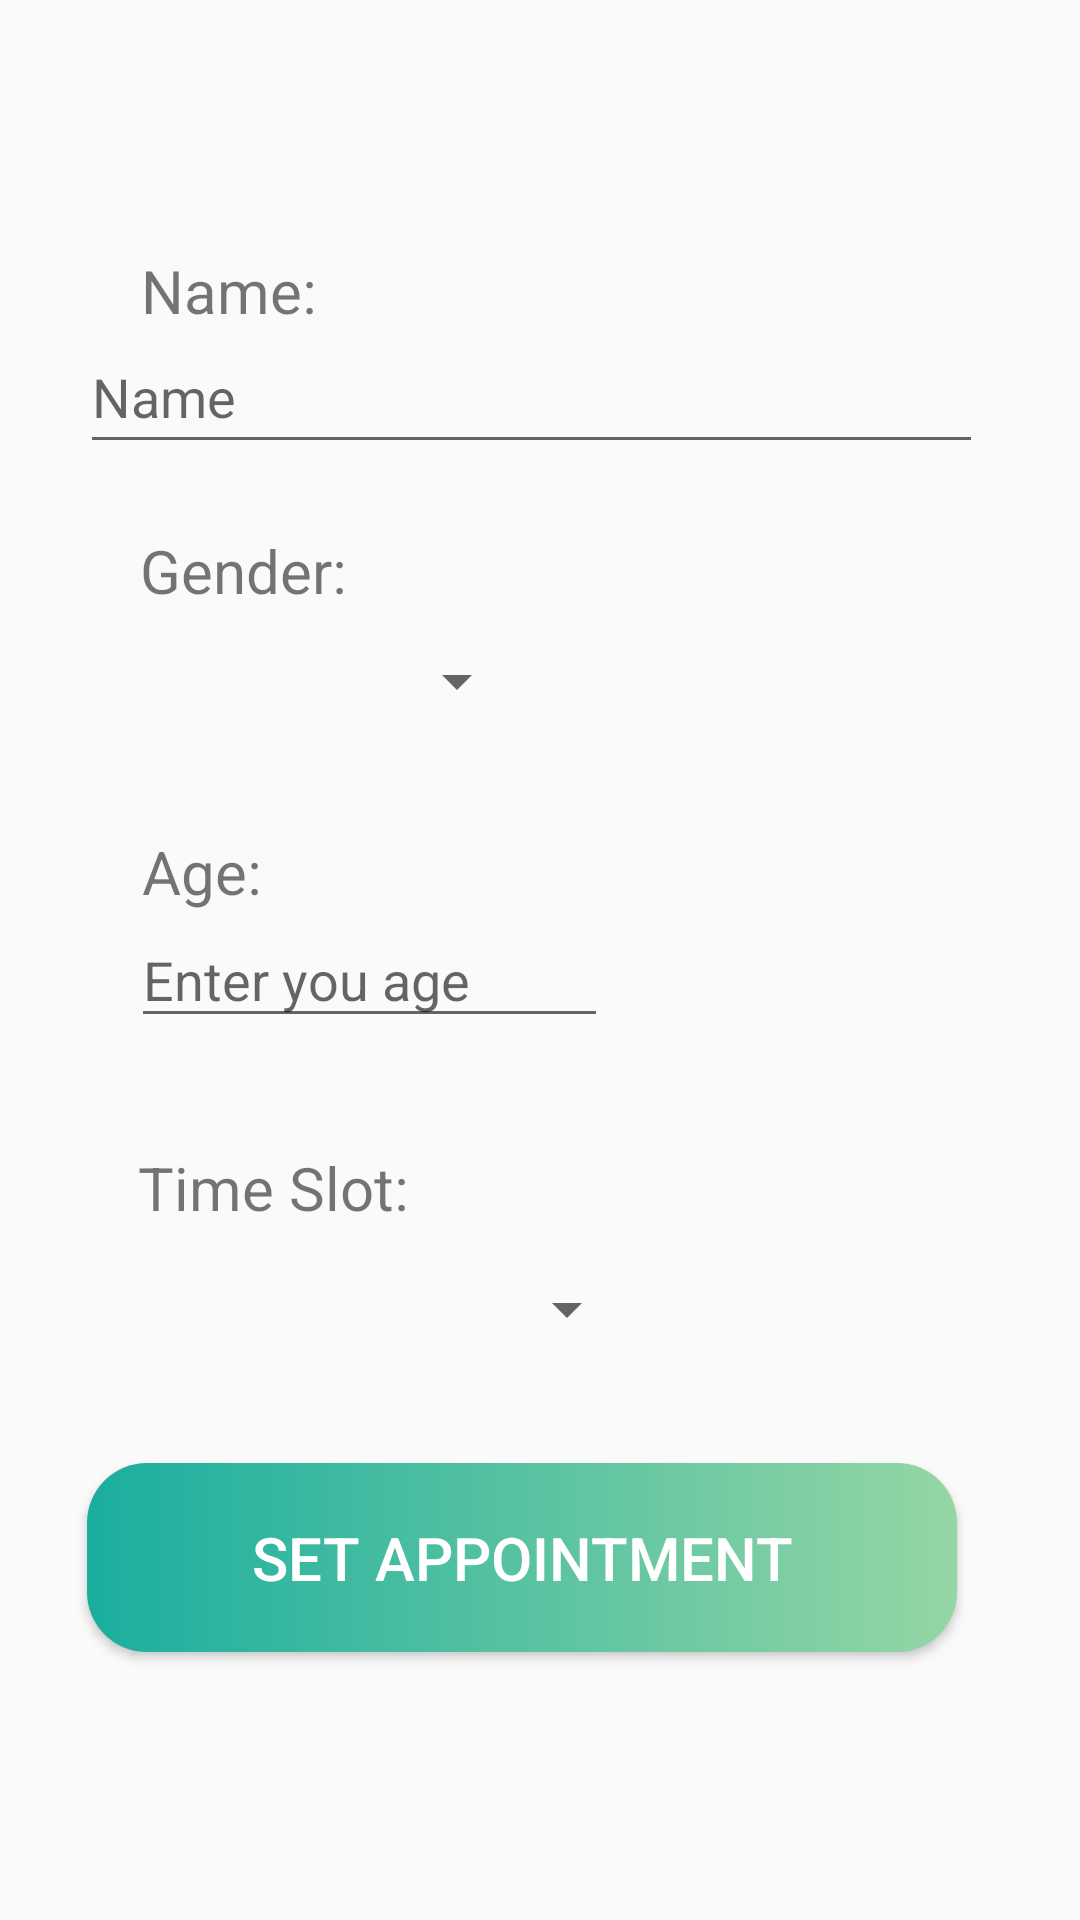

Here is an Android app screen rendered from its layout file. Give the layout XML and the strings, colors and styles it references.
<!-- AndroidManifest.xml: application theme AppTheme -->
<!-- res/layout/activity_add_apointment.xml -->
<?xml version="1.0" encoding="utf-8"?>
<androidx.constraintlayout.widget.ConstraintLayout xmlns:android="http://schemas.android.com/apk/res/android"
    xmlns:app="http://schemas.android.com/apk/res-auto"
    xmlns:tools="http://schemas.android.com/tools"
    android:layout_width="match_parent"
    android:layout_height="match_parent"
    tools:context=".AddApointment"
    >

    <TextView
        android:id="@+id/textView2"
        android:layout_width="wrap_content"
        android:layout_height="wrap_content"
        android:text="Name:"
        android:textSize="20sp"
        app:layout_constraintBottom_toBottomOf="parent"
        app:layout_constraintEnd_toEndOf="parent"
        app:layout_constraintHorizontal_bias="0.156"
        app:layout_constraintStart_toStartOf="parent"
        app:layout_constraintTop_toTopOf="parent"
        app:layout_constraintVertical_bias="0.136" />

    <TextView
        android:id="@+id/textView5"
        android:layout_width="wrap_content"
        android:layout_height="wrap_content"
        android:layout_marginTop="35dp"
        android:text="Time Slot:"
        android:textSize="20sp"
        app:layout_constraintBottom_toBottomOf="parent"
        app:layout_constraintEnd_toEndOf="parent"
        app:layout_constraintHorizontal_bias="0.171"
        app:layout_constraintStart_toStartOf="parent"
        app:layout_constraintTop_toBottomOf="@+id/editTextNumberSigned"
        app:layout_constraintVertical_bias="0.006" />

    <TextView
        android:id="@+id/textView4"
        android:layout_width="wrap_content"
        android:layout_height="wrap_content"
        android:text="Gender:"
        android:textSize="20sp"
        app:layout_constraintBottom_toBottomOf="parent"
        app:layout_constraintEnd_toEndOf="parent"
        app:layout_constraintHorizontal_bias="0.16"
        app:layout_constraintStart_toStartOf="parent"
        app:layout_constraintTop_toTopOf="parent"
        app:layout_constraintVertical_bias="0.288" />

    <TextView
        android:id="@+id/textView3"
        android:layout_width="wrap_content"
        android:layout_height="wrap_content"
        android:layout_marginTop="32dp"
        android:text="Age:"
        android:textSize="20sp"
        app:layout_constraintBottom_toTopOf="@+id/editTextNumberSigned"
        app:layout_constraintEnd_toEndOf="parent"
        app:layout_constraintHorizontal_bias="0.148"
        app:layout_constraintStart_toStartOf="parent"
        app:layout_constraintTop_toBottomOf="@+id/gender_spinner"
        app:layout_constraintVertical_bias="1.0" />

    <EditText
        android:id="@+id/editTextTextPersonName"
        android:layout_width="301dp"
        android:layout_height="48dp"
        android:ems="10"
        android:inputType="textPersonName"
        android:hint="Name"
        app:layout_constraintBottom_toBottomOf="parent"
        app:layout_constraintEnd_toEndOf="parent"
        app:layout_constraintHorizontal_bias="0.454"
        app:layout_constraintStart_toStartOf="parent"
        app:layout_constraintTop_toTopOf="parent"
        app:layout_constraintVertical_bias="0.18" />

    <Spinner
        android:id="@+id/gender_spinner"
        android:layout_width="135dp"
        android:layout_height="39dp"
        android:layout_marginTop="4dp"
        app:layout_constraintBottom_toBottomOf="parent"
        app:layout_constraintEnd_toEndOf="parent"
        app:layout_constraintHorizontal_bias="0.183"
        app:layout_constraintStart_toStartOf="parent"
        app:layout_constraintTop_toBottomOf="@+id/textView4"
        app:layout_constraintVertical_bias="0.0" />

    <EditText
        android:id="@+id/editTextNumberSigned"
        android:layout_width="159dp"
        android:layout_height="42dp"
        android:layout_marginTop="56dp"
        android:ems="10"
        android:hint="Enter you age"
        android:inputType="numberSigned"
        app:layout_constraintBottom_toBottomOf="parent"
        app:layout_constraintEnd_toEndOf="parent"
        app:layout_constraintHorizontal_bias="0.218"
        app:layout_constraintStart_toStartOf="parent"
        app:layout_constraintTop_toBottomOf="@+id/gender_spinner"
        app:layout_constraintVertical_bias="0.005" />

    <Spinner
        android:id="@+id/spinner2"
        android:layout_width="174dp"
        android:layout_height="40dp"
        android:layout_marginTop="7dp"
        app:layout_constraintBottom_toBottomOf="parent"
        app:layout_constraintEnd_toEndOf="parent"
        app:layout_constraintHorizontal_bias="0.21"
        app:layout_constraintStart_toStartOf="parent"
        app:layout_constraintTop_toBottomOf="@+id/textView5"
        app:layout_constraintVertical_bias="0.0" />

    <Button
        android:id="@+id/button2"
        android:layout_width="290dp"
        android:layout_height="63dp"
        android:background="@drawable/radius"
        android:text="set appointment"
        android:textColor="#fff"
        android:textSize="20sp"
        app:layout_constraintBottom_toBottomOf="parent"
        app:layout_constraintEnd_toEndOf="parent"
        app:layout_constraintHorizontal_bias="0.413"
        app:layout_constraintStart_toStartOf="parent"
        app:layout_constraintTop_toTopOf="parent"
        app:layout_constraintVertical_bias="0.845" />

</androidx.constraintlayout.widget.ConstraintLayout>
<!-- resources referenced by this layout -->
<resources>
  <!-- drawable radius (drawable) -->
  <?xml version="1.0" encoding="utf-8"?>
  <shape xmlns:android="http://schemas.android.com/apk/res/android"
      android:shape="rectangle">
      <gradient
          android:endColor="@color/colorPrimaryDark"
          android:startColor="#1aae9f"
          android:angle="0"
          />
      <corners
          android:radius="20dp"
          />
  
  </shape>
  <style name="AppTheme" parent="Theme.AppCompat.Light.DarkActionBar">
          
          <item name="colorPrimary">@color/colorPrimary</item>
          <item name="colorPrimaryDark">@color/colorPrimaryDark</item>
          <item name="colorAccent">@color/colorAccent</item>
      </style>
  <color name="colorPrimaryDark">#95d6a4</color>
  <color name="colorPrimary">#b3e59f</color>
  <color name="colorAccent">#95d6a4</color>
</resources>
